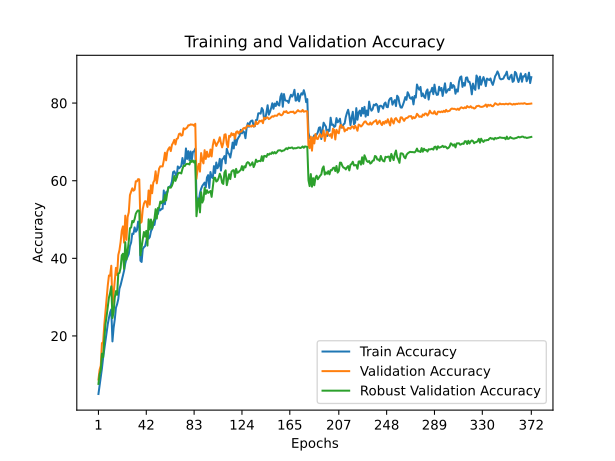

The table this chart was drawn from, first rows:
train_accuracy; train_loss; valid_accuracy; valid_loss; valid_accuracy_robust
5,0480; 4,4002; 8,7800; 4,0618; 7,6421
7,2500; 4,2651; 11,2800; 3,9745; 10,1368
9,2780; 4,1778; 12,3600; 3,9030; 11,2789
11,6560; 4,0722; 18,1600; 3,6476; 15,4263
14,3560; 3,9824; 18,4000; 3,6466; 14,5368
16,4860; 3,8635; 22,8000; 3,4822; 19,1368
18,5060; 3,8090; 26,2500; 3,3429; 23,0158
21,0000; 3,6843; 29,3800; 3,1741; 25,0947
23,0620; 3,6067; 33,0100; 3,0425; 27,4632
24,6720; 3,5921; 35,5800; 2,9332; 29,8947
26,0420; 3,5127; 35,5300; 2,9425; 31,1211
26,8380; 3,5054; 38,0900; 2,8387; 32,7842
18,5960; 3,7908; 27,6100; 3,2142; 24,6211
22,0980; 3,6527; 30,8000; 3,1356; 26,1368
24,2700; 3,6074; 33,8700; 3,0110; 29,9105
27,2720; 3,4792; 37,5500; 2,8694; 31,5526
28,1880; 3,4852; 35,7000; 2,9075; 30,5895
29,4980; 3,4090; 40,8500; 2,7465; 36,0579
32,1840; 3,3024; 42,1100; 2,6924; 36,2421
33,1080; 3,3081; 44,2300; 2,6052; 37,5368
34,2800; 3,2932; 47,1200; 2,5150; 40,7632
35,5860; 3,2146; 48,2400; 2,4645; 41,1842
36,8720; 3,1274; 44,0500; 2,6020; 37,2684
38,6800; 3,0638; 51,0000; 2,3634; 44,1526
39,8380; 3,0060; 44,7600; 2,6243; 39,6526
40,4340; 3,0615; 50,6300; 2,3769; 41,8368
41,1580; 3,0705; 51,8700; 2,3568; 44,4579
43,1860; 2,9290; 56,3000; 2,2056; 47,7684
44,0760; 2,9067; 57,1300; 2,1654; 47,9368
46,3660; 2,8660; 58,0400; 2,1347; 49,6421
46,2780; 2,8438; 57,4200; 2,1678; 49,2895
47,9660; 2,8188; 57,6600; 2,1478; 50,1158
46,8580; 2,8826; 59,8500; 2,0770; 51,4789
47,2780; 2,8388; 59,8400; 2,0808; 52,0474
49,4660; 2,7572; 60,4100; 2,0694; 52,3579
48,8800; 2,7855; 60,3400; 2,0634; 52,2211
39,3700; 3,0628; 49,1000; 2,4590; 40,7895
39,0640; 3,1141; 49,3900; 2,4385; 42,9579
42,4160; 2,9423; 52,7100; 2,3193; 44,9474
42,8820; 2,9526; 54,1000; 2,2656; 46,7842
43,1440; 2,9792; 54,7300; 2,2555; 45,5842
44,4600; 2,9165; 54,6200; 2,2609; 47,0789
45,8720; 2,8458; 53,2400; 2,3178; 43,2789
45,0600; 2,9073; 57,4900; 2,1761; 50,0526
45,4720; 2,9063; 53,8400; 2,2630; 47,4158
46,9760; 2,8402; 58,8400; 2,1059; 50,0053
47,5740; 2,8094; 56,7700; 2,1878; 47,7000
48,5860; 2,7728; 59,5200; 2,0937; 49,3632
48,6080; 2,7707; 60,1000; 2,0928; 50,2000
50,3180; 2,7045; 62,4300; 1,9998; 52,6737
52,1900; 2,6588; 59,3200; 2,1174; 50,2474
51,4460; 2,6561; 61,1100; 2,0491; 52,9684
52,8040; 2,6329; 63,1200; 1,9781; 53,1000
52,3680; 2,6549; 63,7000; 1,9447; 54,6211
52,7420; 2,6757; 63,7000; 2,0487; 54,2000
52,7820; 2,6715; 63,6800; 1,9444; 54,8526
57,4900; 2,4337; 65,1900; 1,9153; 54,5211
53,9420; 2,6660; 67,2200; 1,8429; 56,3316
57,0700; 2,5233; 65,2400; 1,9363; 54,9368
57,0220; 2,5286; 67,5000; 1,8604; 56,8947
... 312 more rows
